2-way image classification set "10kBilderv4" from GitHub (Yannik25/VGG16); label vocabulary: gesund, krank.

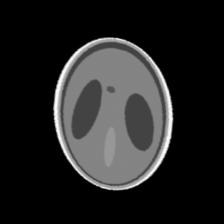
Label: krank

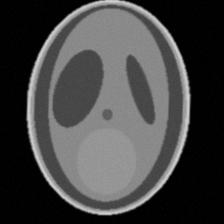
Label: krank

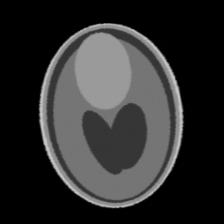
Label: gesund

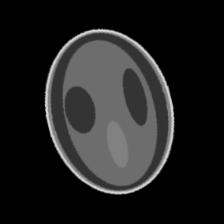
Label: gesund

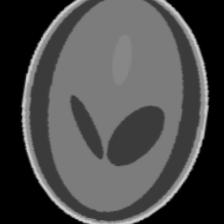
Label: gesund

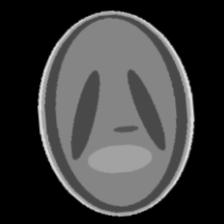
Label: krank
